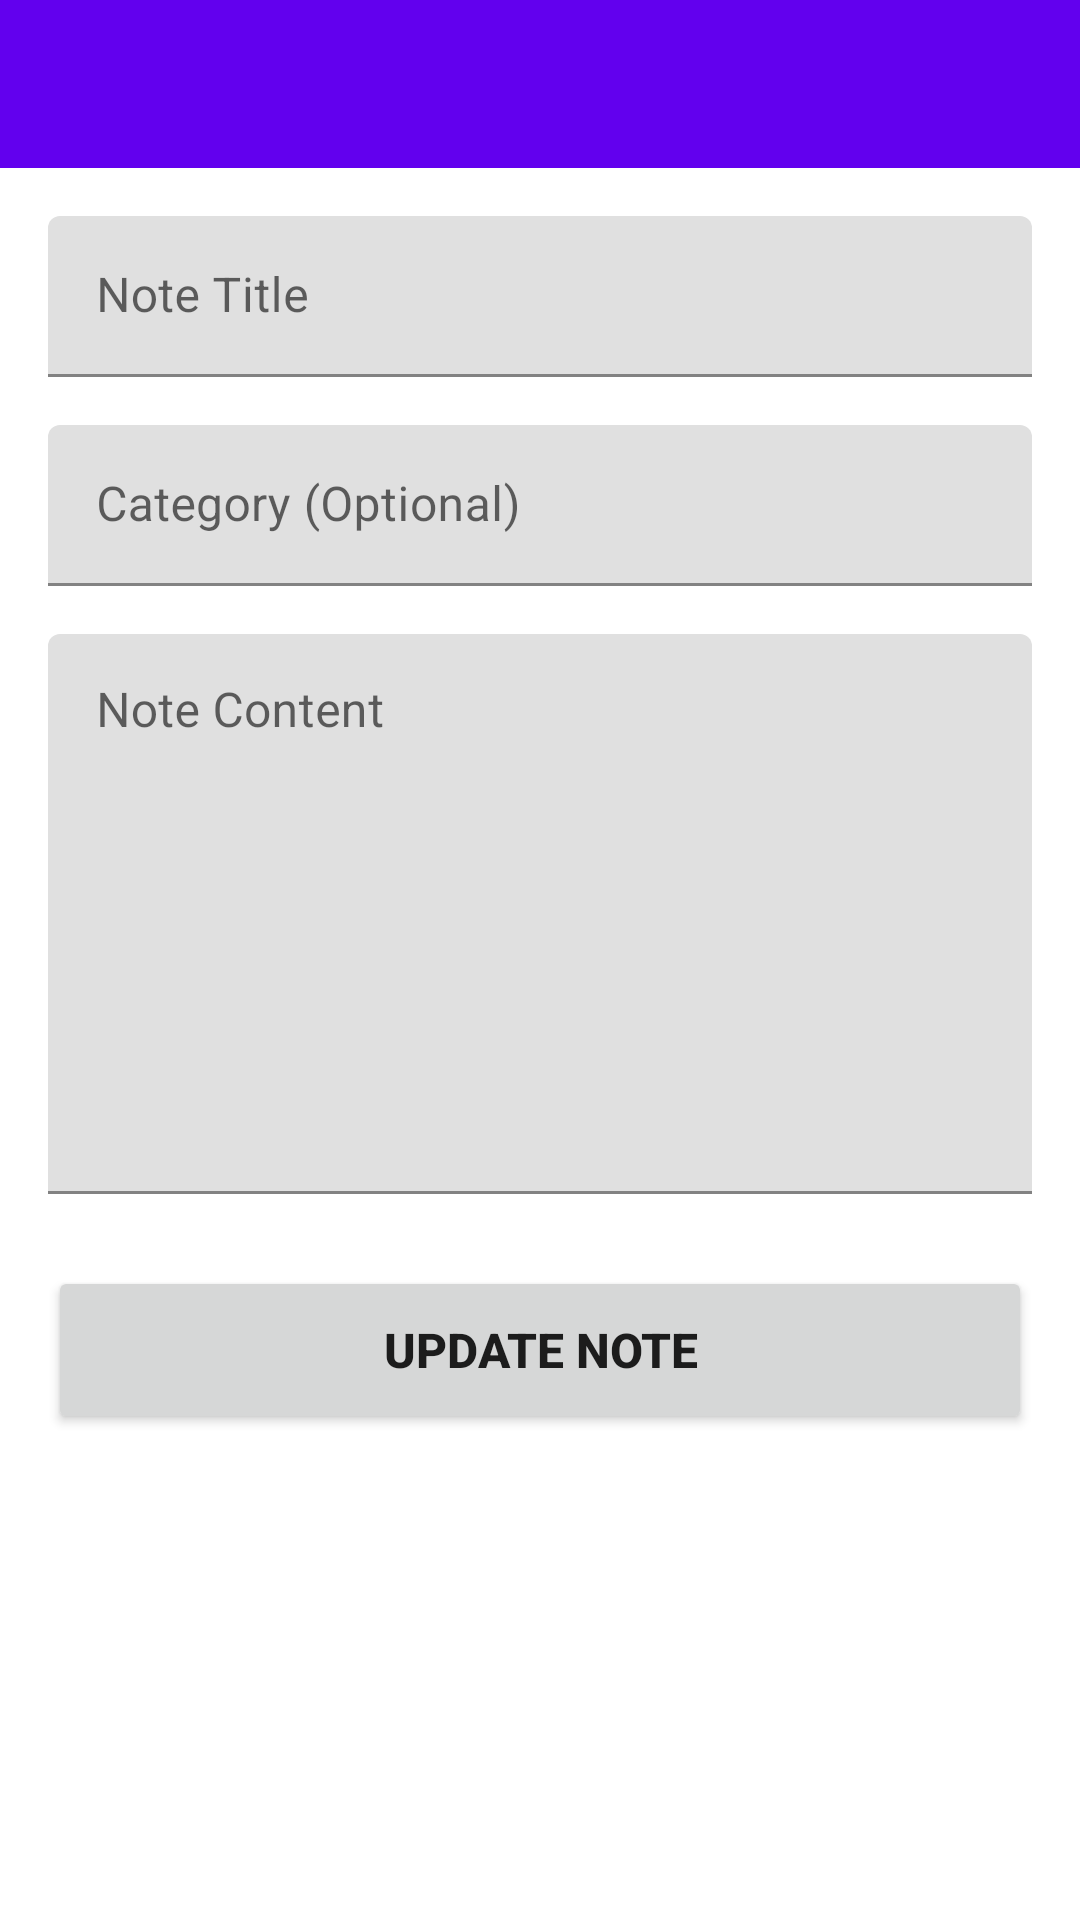

Reconstruct the res/layout file that produces this screen, plus the resources it refers to.
<!-- AndroidManifest.xml: activity theme AppTheme.NoActionBar -->
<!-- res/layout/activity_edit_note.xml -->
<?xml version="1.0" encoding="utf-8"?>
<LinearLayout xmlns:android="http://schemas.android.com/apk/res/android"
    xmlns:app="http://schemas.android.com/apk/res-auto"
    android:layout_width="match_parent"
    android:layout_height="match_parent"
    android:orientation="vertical">

    <androidx.appcompat.widget.Toolbar
        android:id="@+id/toolbar"
        android:layout_width="match_parent"
        android:layout_height="?attr/actionBarSize"
        android:background="?attr/colorPrimary"
        android:theme="@style/ThemeOverlay.AppCompat.Dark.ActionBar" />

    <ScrollView
        android:layout_width="match_parent"
        android:layout_height="0dp"
        android:layout_weight="1">

        <LinearLayout
            android:layout_width="match_parent"
            android:layout_height="wrap_content"
            android:orientation="vertical"
            android:padding="16dp">

            <com.google.android.material.textfield.TextInputLayout
                android:layout_width="match_parent"
                android:layout_height="wrap_content"
                android:layout_marginBottom="16dp"
                app:boxStrokeColor="@color/colorPrimary"
                app:hintTextColor="@color/colorPrimary">

                <EditText
                    android:id="@+id/editTextTitle"
                    android:layout_width="match_parent"
                    android:layout_height="wrap_content"
                    android:hint="Note Title"
                    android:inputType="textCapWords"
                    android:padding="16dp" />
            </com.google.android.material.textfield.TextInputLayout>

            <com.google.android.material.textfield.TextInputLayout
                android:layout_width="match_parent"
                android:layout_height="wrap_content"
                android:layout_marginBottom="16dp"
                app:boxStrokeColor="@color/colorPrimary"
                app:hintTextColor="@color/colorPrimary">

                <EditText
                    android:id="@+id/editTextCategory"
                    android:layout_width="match_parent"
                    android:layout_height="wrap_content"
                    android:hint="Category (Optional)"
                    android:inputType="textCapWords"
                    android:padding="16dp" />
            </com.google.android.material.textfield.TextInputLayout>

            <com.google.android.material.textfield.TextInputLayout
                android:layout_width="match_parent"
                android:layout_height="wrap_content"
                android:layout_marginBottom="24dp"
                app:boxStrokeColor="@color/colorPrimary"
                app:hintTextColor="@color/colorPrimary">

                <EditText
                    android:id="@+id/editTextContent"
                    android:layout_width="match_parent"
                    android:layout_height="wrap_content"
                    android:hint="Note Content"
                    android:inputType="textMultiLine"
                    android:minLines="8"
                    android:maxLines="15"
                    android:gravity="top"
                    android:padding="16dp" />
            </com.google.android.material.textfield.TextInputLayout>

            <Button
                android:id="@+id/buttonUpdateNote"
                android:layout_width="match_parent"
                android:layout_height="56dp"
                android:text="Update Note"
                android:textSize="16sp"
                android:textStyle="bold" />

            <ProgressBar
                android:id="@+id/progressBar"
                android:layout_width="wrap_content"
                android:layout_height="wrap_content"
                android:layout_gravity="center"
                android:layout_marginTop="16dp"
                android:visibility="gone" />

        </LinearLayout>

    </ScrollView>

</LinearLayout>
<!-- resources referenced by this layout -->
<resources>
  <color name="colorPrimary">#6200EE</color>
  <style name="AppTheme.NoActionBar">
          <item name="windowActionBar">false</item>
          <item name="windowNoTitle">true</item>
      </style>
</resources>
